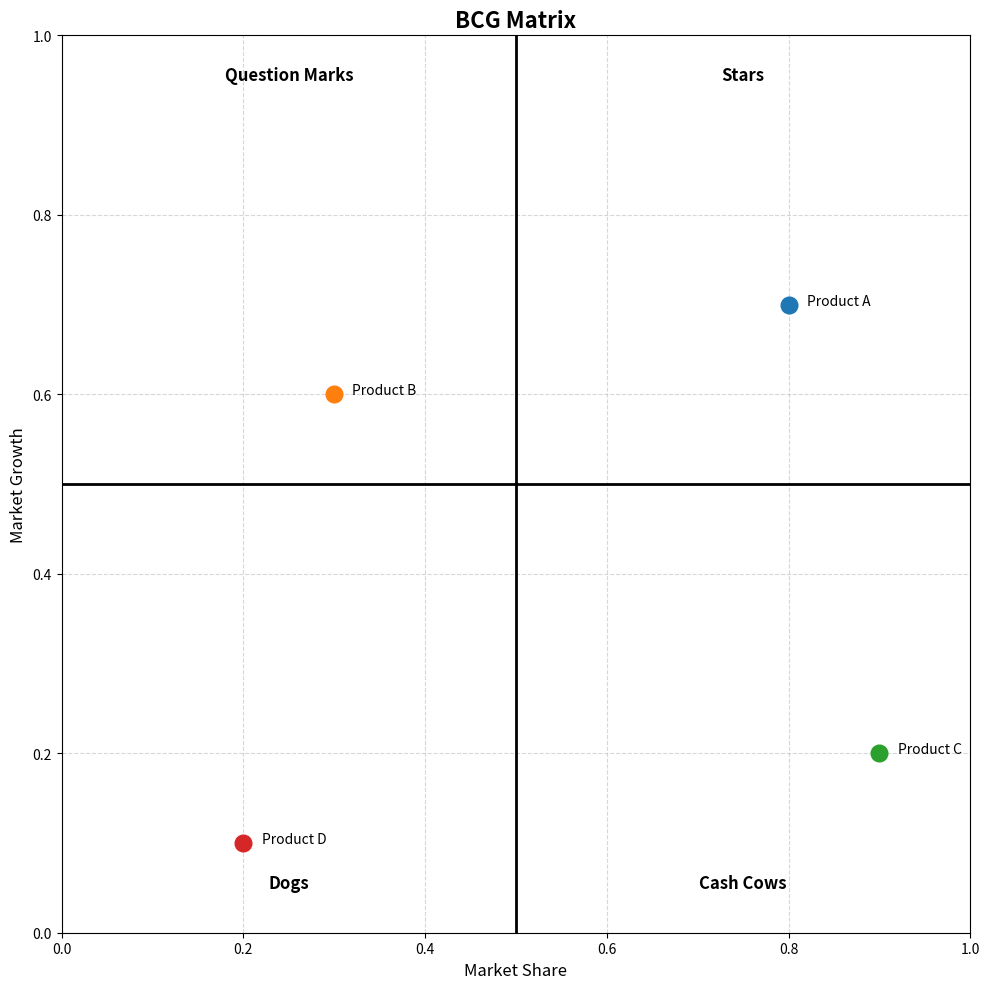

The matplotlib source for this figure:
import matplotlib.pyplot as plt

# Example data: (Market Share, Market Growth)
products = {
    "Product A": (0.8, 0.7),  # Star
    "Product B": (0.3, 0.6),  # Question Mark
    "Product C": (0.9, 0.2),  # Cash Cow
    "Product D": (0.2, 0.1),  # Dog
}

fig, ax = plt.subplots(figsize=(10, 10))

# Draw quadrants
ax.axhline(0.5, color='black', linewidth=2)
ax.axvline(0.5, color='black', linewidth=2)

# Axis labels
ax.set_xlabel("Market Share", fontsize=12)
ax.set_ylabel("Market Growth", fontsize=12)

# Titles for quadrants
ax.text(0.25, 0.95, "Question Marks", ha='center', fontsize=12, fontweight='bold')
ax.text(0.75, 0.95, "Stars", ha='center', fontsize=12, fontweight='bold')
ax.text(0.25, 0.05, "Dogs", ha='center', fontsize=12, fontweight='bold')
ax.text(0.75, 0.05, "Cash Cows", ha='center', fontsize=12, fontweight='bold')

# Set limits
ax.set_xlim(0, 1)
ax.set_ylim(0, 1)

# Plot products
for name, (share, growth) in products.items():
    ax.plot(share, growth, 'o', markersize=12)
    ax.text(share + 0.02, growth, name, fontsize=10)

plt.title("BCG Matrix", fontsize=16, fontweight='bold')
plt.grid(True, linestyle='--', alpha=0.5)
plt.tight_layout()
plt.show()
